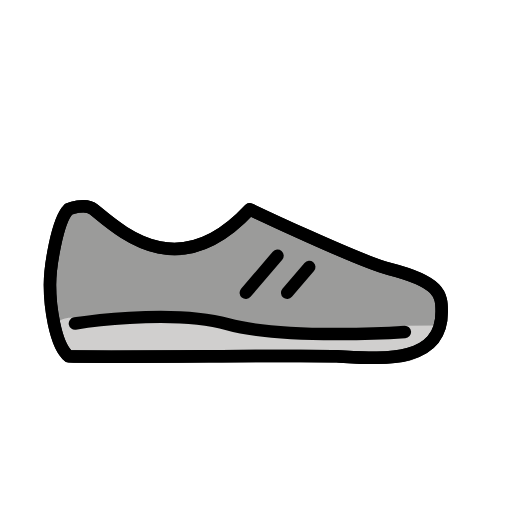
t = 0.00 s
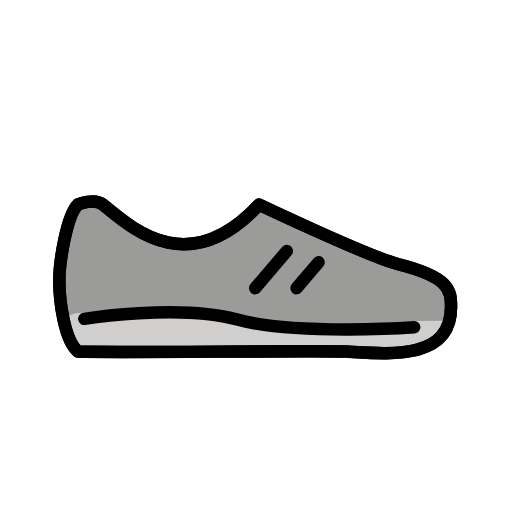
t = 0.23 s
t = 0.38 s: frame unchanged from t = 0.23 s, image omitted
t = 0.60 s: frame unchanged from t = 0.00 s, image omitted
t = 0.83 s: frame unchanged from t = 0.23 s, image omitted
t = 0.98 s: frame unchanged from t = 0.23 s, image omitted

The animated SVG that drew these frames (rendered in a browser with its animation timeline set to each time). Animation: 1 SMIL element (animateTransform=1); one cycle of 1.20 s, repeats indefinitely.

<?xml version='1.0' encoding='utf-8'?>
<svg xmlns="http://www.w3.org/2000/svg" id="emoji" viewBox="-5 -5 82 82" width="200" height="200" role="img">
  <title>OpenMoji: running shoe</title><g><g id="color">
    <path fill="#9B9B9A" stroke="none" stroke-linecap="round" stroke-linejoin="round" stroke-miterlimit="10" stroke-width="2" d="M7,52.0608c-2.2485-1.8528-3-8.2556-3-11.3966c0-2.7896,1.1307-10.3151,2.9588-12.1432c0,0,2.6586-1.1324,4.0412,0 c4.5288,3.7092,13.6575,12.2147,25.0042,0c0,0,17.5773,8.3421,22.3198,9.5458c8.1427,2.0668,8.4167,4.1197,8.4167,6.8223 c0,8.6515-10.0838,7.5391-16.8102,7.1718C46.2237,51.8584,11.1297,52.2863,7,52.0608" />
    <path fill="#D0CFCE" stroke="none" d="M7,45.8841c0,0,16.134-1.5287,25.4956,1.0426s28.3456,0.2299,28.3456,0.2299l5.2681-0.0261 c0,0-0.9366,5.7896-5.523,5.7896S6,51.1287,6,51.1287S2.6177,46.4381,7,45.8841z" />
  </g>
  <g id="hair" />
  <g id="skin" />
  <g id="skin-shadow" />
  <g id="line">
    <path fill="none" stroke="#000000" stroke-linecap="round" stroke-linejoin="round" stroke-miterlimit="10" stroke-width="2" d="M7,52.0608c-2.2485-1.8528-3-8.2556-3-11.3966c0-2.7896,1.1307-10.3151,2.9588-12.1432c0,0,2.6586-1.1324,4.0412,0 c4.5288,3.7092,13.6575,12.2147,25.0042,0c0,0,17.5773,8.3421,22.3198,9.5458c8.1427,2.0668,8.4167,4.1197,8.4167,6.8223 c0,8.6515-10.0838,7.5391-16.8102,7.1718C46.2237,51.8584,11.1297,52.2863,7,52.0608" />
    <path fill="none" stroke="#000000" stroke-linecap="round" stroke-linejoin="round" stroke-miterlimit="10" stroke-width="2" d="M8,46.8163c0,0,15.134-2.4608,24.4956,0.1105s28.3456,1.2299,28.3456,1.2299" />
    <line x1="40.4419" x2="35.3703" y1="35.9583" y2="41.8963" fill="none" stroke="#000000" stroke-linecap="round" stroke-linejoin="round" stroke-miterlimit="10" stroke-width="2" />
    <line x1="45.5264" x2="41.9942" y1="37.7606" y2="41.8963" fill="none" stroke="#000000" stroke-linecap="round" stroke-linejoin="round" stroke-miterlimit="10" stroke-width="2" />
    <path fill="none" stroke="#000000" stroke-linecap="round" stroke-linejoin="round" stroke-miterlimit="10" stroke-width="2" d="M7,52.0608c-2.2485-1.8528-3-8.2556-3-11.3966c0-2.7896,1.1307-10.3151,2.9588-12.1432c0,0,2.6586-1.1324,4.0412,0 c4.5288,3.7092,13.6575,12.2147,25.0042,0c0,0,17.5773,8.3421,22.3198,9.5458c8.1427,2.0668,8.4167,4.1197,8.4167,6.8223 c0,8.6515-10.0838,7.5391-16.8102,7.1718C46.2237,51.8584,11.1297,52.2863,7,52.0608" />
  </g>
<animateTransform attributeName="transform" type="translate" values="-1 0;1 -1;-1 0;1 -1;-1 0" dur="1.2s" repeatCount="indefinite" /></g></svg>
